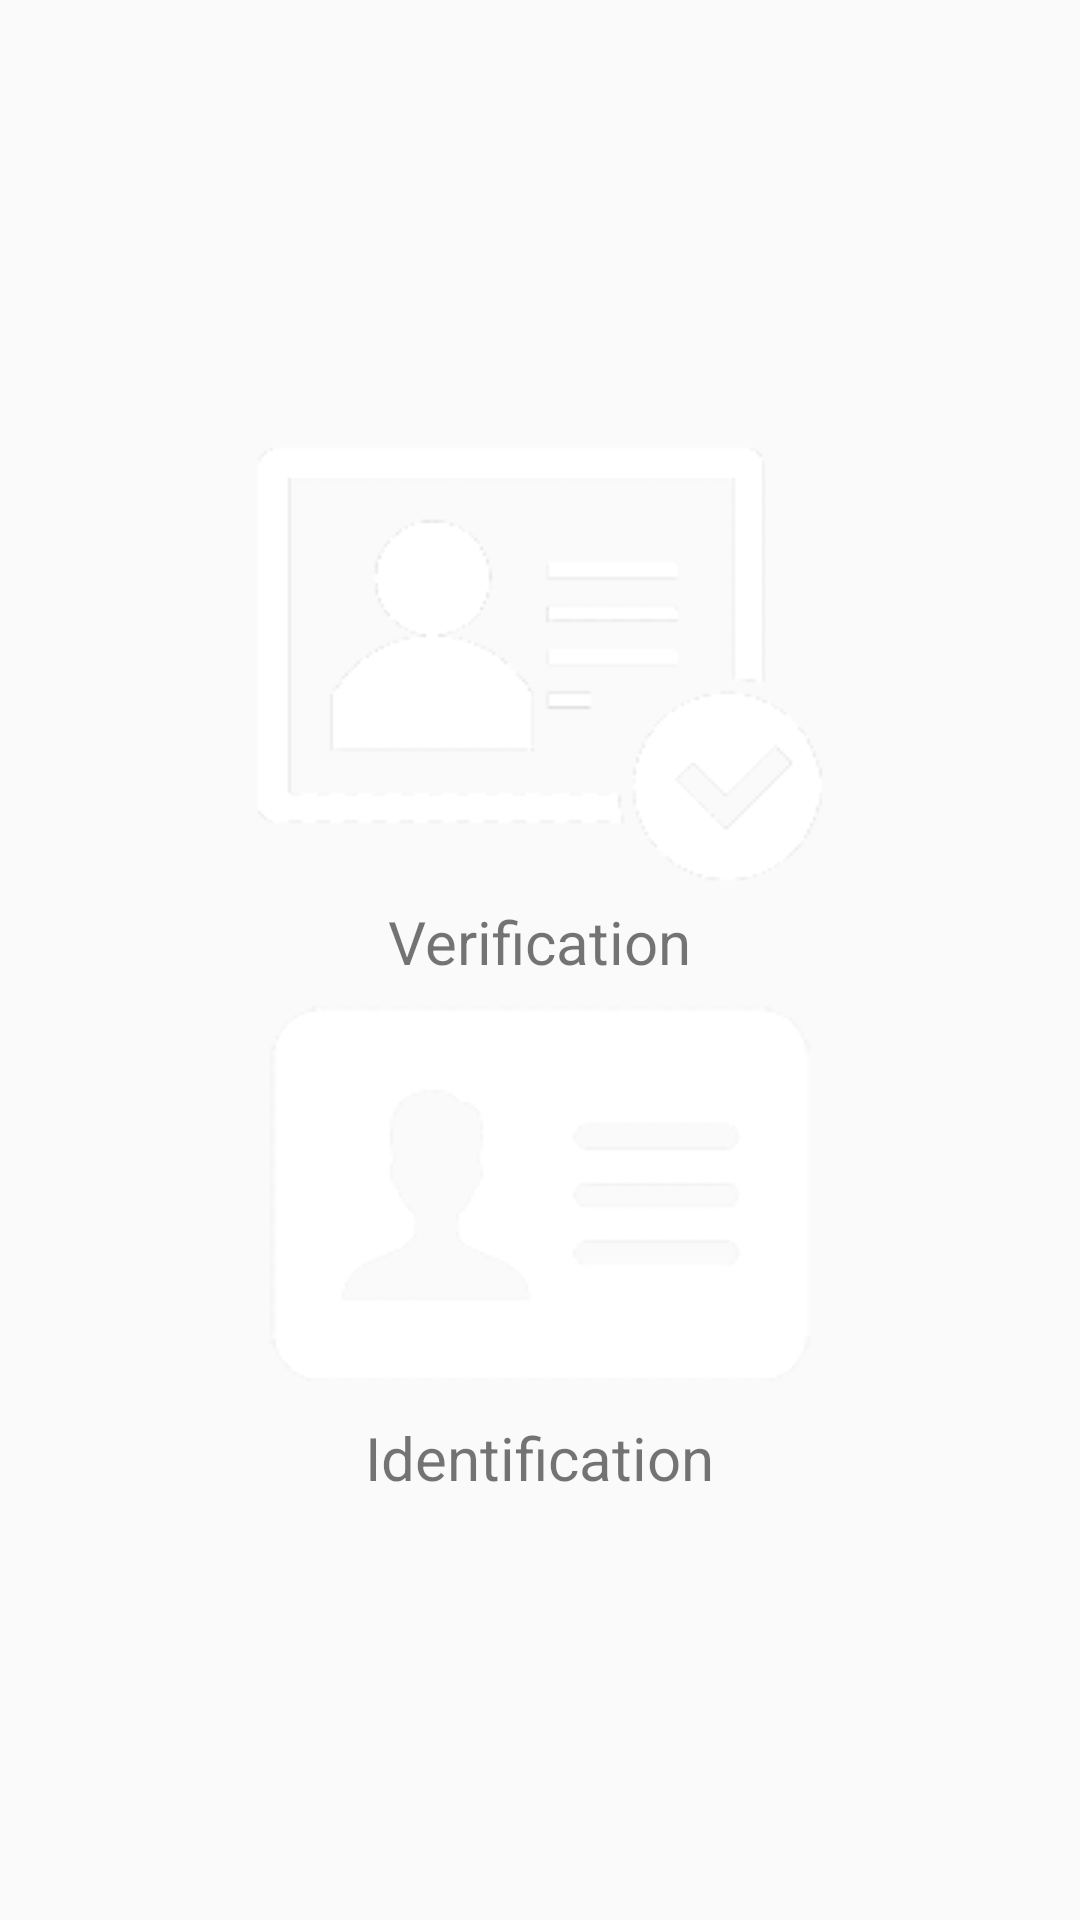

The Android layout XML behind this screen, and the referenced resources:
<!-- AndroidManifest.xml: application theme AppTheme -->
<!-- res/layout/activity_menu.xml -->
<?xml version="1.0" encoding="utf-8"?>

<RelativeLayout xmlns:android="http://schemas.android.com/apk/res/android"
    xmlns:app="http://schemas.android.com/apk/res-auto"
    xmlns:tools="http://schemas.android.com/tools"
    android:layout_width="match_parent"
    android:layout_height="match_parent"
    android:background="@color/BLACK"
    tools:context="com.qalex.veinrec.MenuActivity"
    >
<LinearLayout
    android:layout_width="wrap_content"
    android:layout_height="wrap_content"
    android:orientation="vertical"
    android:layout_centerInParent="true">
    <ImageView
        android:id="@+id/verify"
        android:src="@drawable/verify2"
        android:layout_width="wrap_content"
        android:layout_gravity="center"
        android:layout_height="wrap_content"
        />
    <TextView
        android:layout_width="wrap_content"
        android:layout_height="wrap_content"
        android:layout_gravity="center"
        android:text="Verification"
        android:textColor="@color/WHITE"
        android:textSize="20sp"/>

    <ImageView
        android:id="@+id/identify"
        android:src="@drawable/identify1"
        android:layout_width="wrap_content"
        android:layout_height="wrap_content"
        android:layout_gravity="center"/>
    <TextView
        android:layout_width="wrap_content"
        android:layout_height="wrap_content"
        android:layout_gravity="center"
        android:text="Identification"
        android:textColor="@color/WHITE"
        android:textSize="20sp"/>
</LinearLayout>
</RelativeLayout>
<!-- resources referenced by this layout -->
<resources>
  <!-- drawable identify1: png bitmap (drawable, 5922 bytes) -->
  <!-- drawable verify2: png bitmap (drawable, 9367 bytes) -->
  <style name="AppTheme" parent="Theme.AppCompat.Light.DarkActionBar">
          
          <item name="colorPrimary">@color/BLACK</item>
          <item name="colorPrimaryDark">@color/BLACK</item>
          <item name="colorAccent">@color/colorAccent</item>
  
      </style>
  <!-- not gathered from this repository: default colours our renderer supplied (Android Studio template values) -->
  <color name="colorAccent">#FF03DAC5</color>
</resources>
